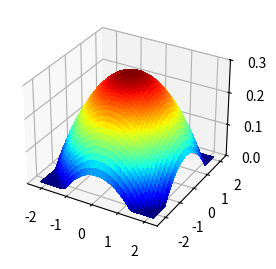

Source code (Python):
from mpl_toolkits.mplot3d import axes3d
import matplotlib.pyplot as plt
import numpy as np
from matplotlib import cm

length = 3
spalling_depth = 0.1

class PlotSpalling:

	def __init__(self,length,spalling_depth):
		self.length = float(length)
		self.spalling_depth_original = float(spalling_depth)
		self.spalling_depth_new = spalling_depth * length
		self.radious_original = 0
		self.radious_new = 0
		

	def calcRadious(self):
		self.radious_original = (self.spalling_depth_original**2 + self.length/4)/(2*self.spalling_depth_original)
		fraction_original = 1/self.radious_original
		self.radious_new = self.length/fraction_original

		return self.radious_new

	def calcZ(self):
		self.radious_new = PlotSpalling(length,spalling_depth).calcRadious()
		x = np.arange(-3*self.length/4,3*self.length/4,0.1)
		y = np.arange(-3*self.length/4,3*self.length/4,0.1)
		X,Y = np.meshgrid(x,y)	
		Z = (self.radious_new**2 - X**2 - Y**2)**0.5 - (self.radious_new - (self.spalling_depth_original * self.length))
		return X, Y, Z

	def plotArea(self):
		X, Y, Z = PlotSpalling(self.length,self.spalling_depth_original).calcZ()

		for i in np.arange(len(X)):
		    for j in np.arange(len(Y)):
		        if Z[j,i] < 0:
		            Z[j,i] = 0
		        else:
		            pass


		fig = plt.figure(figsize=(18,3))
		ax = fig.add_subplot(111, projection='3d')

		ax.set_zlim([0,self.spalling_depth_original * self.length])

		# Plot a 3D surface
		ax.plot_surface(X, Y, Z, cmap=cm.jet,
		                       linewidth=0, antialiased=False)

		plt.show()

PlotSpalling(length,spalling_depth).plotArea()